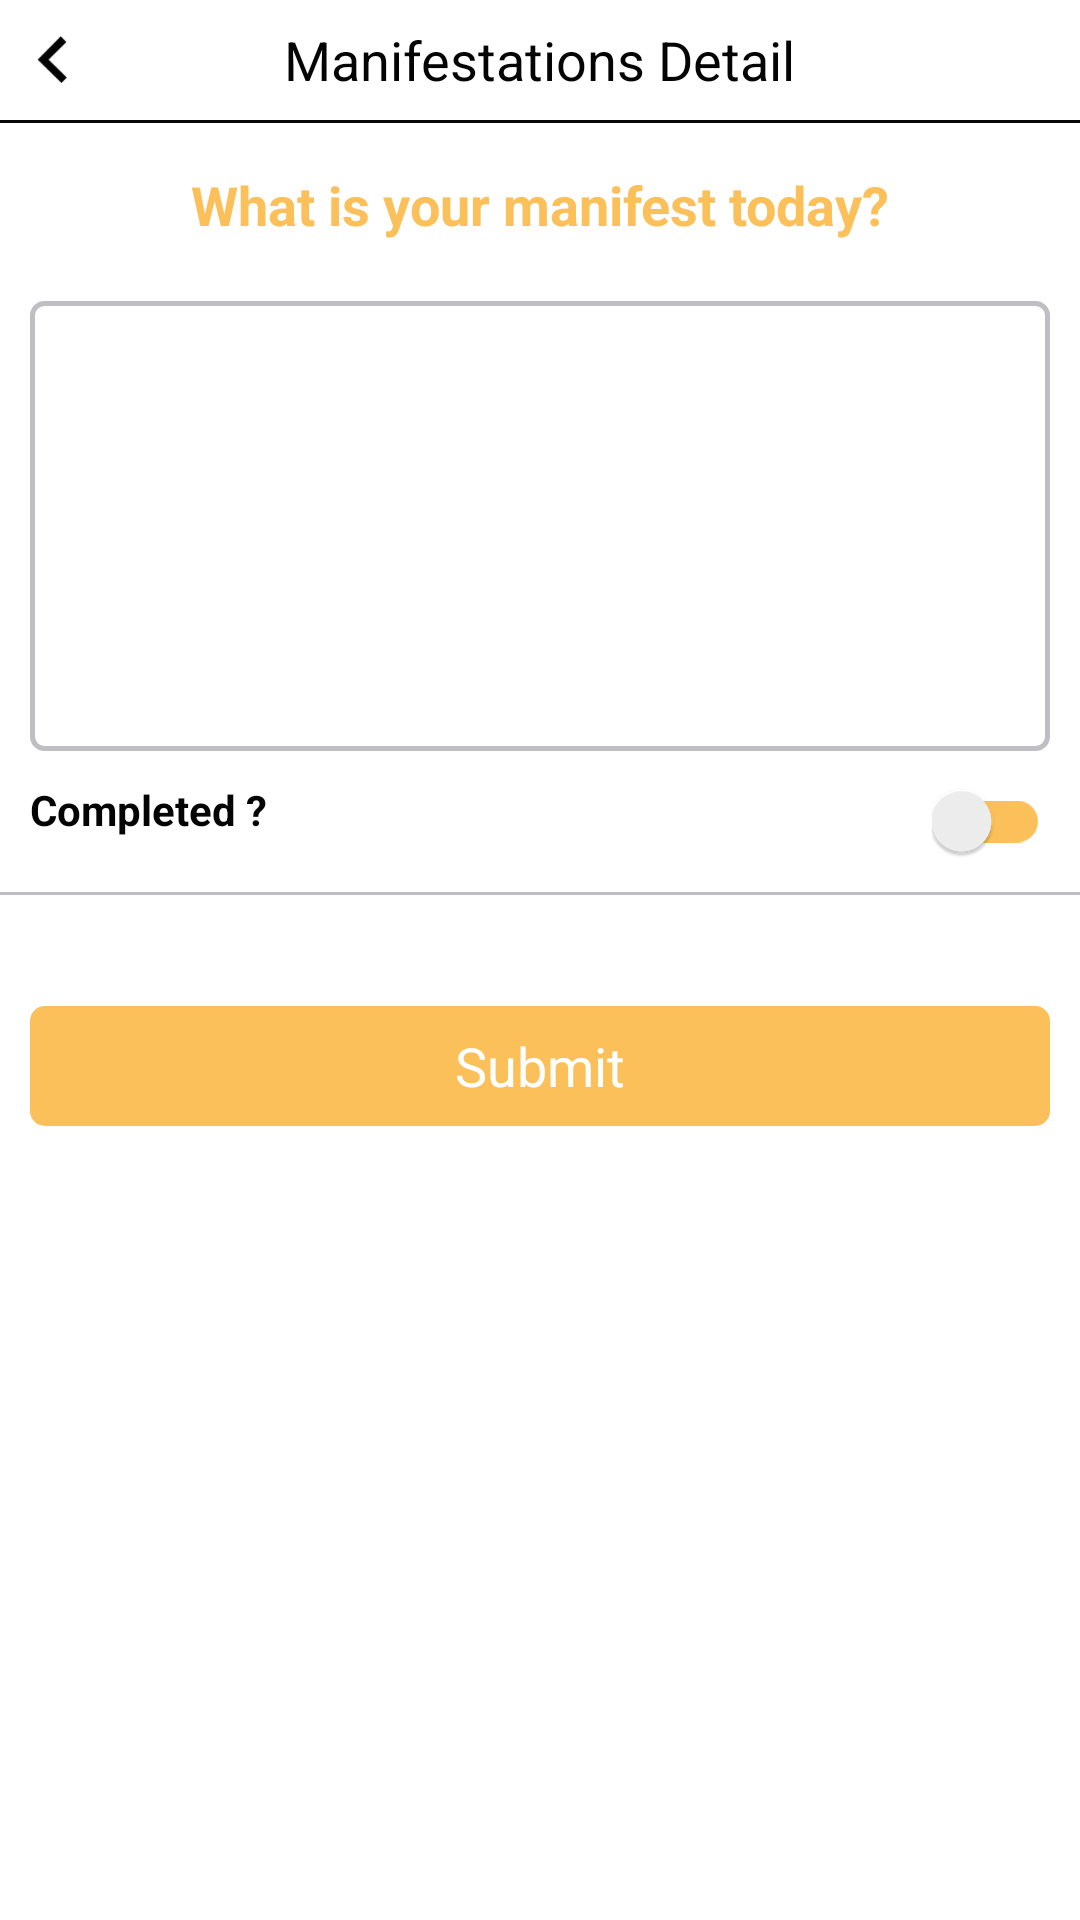

Layout XML and referenced resources for this Android screen:
<!-- AndroidManifest.xml: application theme AppTheme -->
<!-- res/layout/activity_manifest_detail.xml -->
<?xml version="1.0" encoding="utf-8"?>
<LinearLayout xmlns:android="http://schemas.android.com/apk/res/android"
    xmlns:app="http://schemas.android.com/apk/res-auto"
    xmlns:tools="http://schemas.android.com/tools"
    android:layout_width="match_parent"
    android:layout_height="match_parent"
    tools:context=".Activities.ManifestDetail"
    android:orientation="vertical"
    android:background="@color/white"
    android:id="@+id/main_parent">

    <RelativeLayout
        android:layout_width="match_parent"
        android:layout_height="40dp"
        android:background="@color/white">
    <RelativeLayout
        android:layout_width="35dp"
        android:layout_height="match_parent"
        android:gravity="center"
        android:id="@+id/back_meni_detail">
        <ImageView
            android:layout_width="wrap_content"
            android:layout_height="wrap_content"
            android:src="@drawable/back_arrow"
            android:layout_centerInParent="true"
            />
    </RelativeLayout>
        <TextView
            android:layout_width="wrap_content"
            android:layout_height="wrap_content"
            android:text="Manifestations Detail"
            android:layout_centerInParent="true"
            android:textSize="18sp"
            android:textColor="#040404"/>
    </RelativeLayout>

    <LinearLayout
        android:layout_width="match_parent"
        android:layout_height="1dp"
        android:background="#070707"></LinearLayout>

    <LinearLayout
        android:layout_width="match_parent"
        android:layout_height="match_parent"
        android:orientation="vertical">

        <RelativeLayout
            android:layout_width="match_parent"
            android:layout_height="wrap_content"
            android:layout_marginTop="15dp"
            android:layout_marginBottom="10dp">
            <TextView
                android:layout_width="wrap_content"
                android:layout_height="wrap_content"
                android:text="What is your manifest today?"
                android:textColor="#fbc05a"
                android:textSize="18dp"
                android:textStyle="bold"
                android:layout_centerInParent="true"/>
        </RelativeLayout>
        <RelativeLayout
            android:layout_width="match_parent"
            android:layout_height="150dp"
            style="@style/edit_fieldcomplete"
            android:layout_margin="10dp">
            <EditText
                android:id="@+id/menifest_txt"
                style="@style/recycler_style"
                android:layout_width="match_parent"
                android:layout_height="match_parent"
                android:layout_gravity="center"
                android:layout_margin="5dp"
                android:layout_marginLeft="5dp"
                android:inputType="textMultiLine"
                android:text=""
                android:ems="13"
                android:isScrollContainer="true"
                android:focusable="true"
                android:gravity="top"
                android:scrollbars="vertical"
                android:textCursorDrawable="@null"
                android:textSize="13sp"
                android:textColor="#040404"/>
        </RelativeLayout>
        <RelativeLayout
            android:layout_width="match_parent"
            android:layout_height="wrap_content"
            android:layout_marginLeft="10dp"
            android:layout_marginRight="10dp"
            android:layout_marginBottom="5dp">
            <TextView
                android:layout_width="wrap_content"
                android:layout_height="wrap_content"
                android:text="Completed ?"
                android:textColor="#040404"
                android:textStyle="bold"/>
            <android.support.v7.widget.SwitchCompat
                android:layout_width="wrap_content"
                android:layout_height="wrap_content"
                android:layout_alignParentRight="true"
                app:thumbTint="#f1f1f1"
                app:trackTint="#fbc05a"
                android:id="@+id/update_switch"
                android:textOn="true"
                android:textOff="false"/>
        </RelativeLayout>
        <LinearLayout
            android:layout_width="match_parent"
            android:layout_height="1dp"
            android:background="#BFBEC3"
            android:layout_marginTop="5dp"
            android:layout_marginBottom="10dp"></LinearLayout>

        <RelativeLayout
            android:layout_width="match_parent"
            android:layout_height="wrap_content"
            android:layout_marginTop="25dp">
            <TextView
                android:layout_width="match_parent"
                android:layout_height="40dp"
                android:gravity="center"
                android:text="Submit"
                android:textSize="18sp"
                android:textAllCaps="false"
                style="@style/started_button"
                android:layout_marginLeft="10dp"
                android:layout_marginRight="10dp"
                android:layout_marginTop="2dp"
                android:textColor="#ffffff"
                android:id="@+id/submit_btn" />
        </RelativeLayout>

    </LinearLayout>

</LinearLayout>
<!-- resources referenced by this layout -->
<resources>
  <color name="white">#ffffff</color>
  <!-- drawable back_arrow: png bitmap (drawable-hdpi, 440 bytes) -->
  <style name="edit_fieldcomplete">
          <item name="android:background">@drawable/edit_field_complete</item>
      </style>
  <style name="recycler_style">
          <item name="android:background">@drawable/recycler_editview_style</item>
      </style>
  <style name="started_button">
          <item name="android:background">@drawable/start_button_style</item>
      </style>
  <style name="AppTheme" parent="Theme.AppCompat.Light.NoActionBar">
          
  
          <item name="colorPrimary">@color/white</item>
          <item name="colorPrimaryDark">@color/white</item>
          <item name="colorAccent">@color/white</item>
      </style>
  <!-- drawable edit_field_complete (drawable) -->
  <?xml version="1.0" encoding="utf-8"?>
  <selector xmlns:android="http://schemas.android.com/apk/res/android">
  
  <item>
      <shape android:shape="rectangle">
          <corners android:radius="4dp"/>
          <solid android:color="@android:color/transparent"/>
          <stroke android:width="1.5dp" android:color="#BFBEC3"/>
  
      </shape>
  
  </item>
  
  </selector>
  <!-- drawable start_button_style (drawable) -->
  <?xml version="1.0" encoding="utf-8"?>
  <selector xmlns:android="http://schemas.android.com/apk/res/android">
      <item>
          <shape android:shape="rectangle">
              <corners android:radius="5dp"/>
              <solid android:color="@color/startButton"/>
  
          </shape>
      </item>
  </selector>
  <color name="startButton">#fbc05a</color>
</resources>
